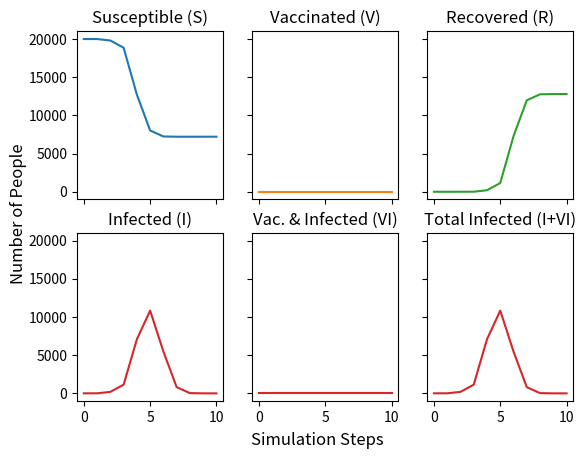

This figure's Python source: (Note: this script raises an exception after producing the figure.)

from typing import Callable, Iterable, List, Optional, Tuple, Set, Dict, Union, Any
from enum import Enum
import random
import numpy as np
import matplotlib.pyplot as plt
import sys

from numpy.random.mtrand import seed

Node = int
Population = Dict['State', Set[Node]]
Transitions = Dict[Tuple['State', 'State'], float]
Graph = Dict[Node, Set[Node]]
Metrics = Dict['State', List[int]]
VaccinationStrategy = Callable[[Graph, Population, int], Set[Node]]

class State(Enum):
    S = 1
    I = 2
    R = 3
    V = 4
    VI = 5

def verify_prob_dict(t: Transitions):
    REQUIRED_KEYS = {
            (State.I, State.S),
            (State.I, State.V),
            (State.VI, State.S),
            (State.VI, State.V)
        }

    if set(t.keys())!=REQUIRED_KEYS:
        raise Exception(f"Prob dict doesn't contain required keys\nRequired: {REQUIRED_KEYS}\nObserved: {set(t)}")

def add_to_metrics(m: Metrics, pop: Population)->Metrics:
    for s in State:
        m[s].append(len(pop[s]))
    
    return m

def random_vaccine(_: Graph, pop: Population, num: int)->Set[Node]:
    return set(random.sample(tuple(pop[State.S]), min(num, len(pop[State.S]))))

def simulate(
    g:Graph,
    t: Transitions,
    ti: int, 
    vaccine_strategy:VaccinationStrategy = random_vaccine, 
    vaccines_start:int=50,
    start_infected:int=5,
    rand_seed:int = 42
    )->Metrics:
    random.seed(rand_seed)

    metrics:Metrics = {s:[] for s in State} 

    all_people = tuple(g.keys())
    initial_infected = random.sample(all_people, start_infected)
    pop: Population = {
        State.S: set(all_people)-set(initial_infected),
        State.I: set(initial_infected),
        State.V:set(), State.VI: set(), State.R: set()
    }
    infection_tracker:Dict[Node,int] = {p: ti for p in initial_infected}
    metrics = add_to_metrics(metrics, pop)

    time=1
    while len(pop[State.I])>0 or len(pop[State.VI])>0:
        # Deal with new vaccines
        if time>vaccines_start:    
            to_vaccinate = vaccine_strategy(g, pop, 400)
            pop[State.S]-=to_vaccinate
            pop[State.V] = pop[State.V].union(to_vaccinate)

        # Work out new infections
        new_I:Set[Node] = set()
        new_VI:Set[Node] = set()

        all_infections = pop[State.I].union(pop[State.VI])
        for i in all_infections:
            i_state = State.I if i in pop[State.I] else State.VI
            
            for n in g[i]:
                r = random.random()
                
                if n in pop[State.S]:
                    if r<t[(i_state, State.S)]:
                        new_I.add(n)
            
                if n in pop[State.V]:
                    if r<t[(i_state, State.V)]:
                        new_VI.add(n)

        # Update current infected
        new_R:Set[Node] = set()
        for p in infection_tracker.keys():
            infection_tracker[p]-=1

            if infection_tracker[p]==0:
                new_R.add(p)
        
        for r in new_R:
            infection_tracker.pop(r)
        
        pop[State.VI]-=new_R
        pop[State.I]-=new_R
        pop[State.R] = pop[State.R].union(new_R)

        # Add new infected
        pop[State.S]-=new_I
        pop[State.I] = pop[State.I].union(new_I)
        
        pop[State.V]-=new_VI
        pop[State.VI] = pop[State.VI].union(new_VI)
        
        for i in new_VI.union(new_I):
            infection_tracker[i] = ti

        metrics = add_to_metrics(metrics, pop)
        time += 1

    return metrics

def poisson(n: int, m: int)->List[int]:
    dist:Any = np.zeros(n, dtype='int') #type:ignore

    filled = 0
    while filled!=n:
        new_dist:Any = np.random.poisson(m,n-filled) #type:ignore
        new_dist = new_dist[new_dist>0]
        dist[filled:filled+len(new_dist)] = new_dist # type:ignore
        filled+=len(new_dist)

    return list(dist)

def is_anticlockwise(num_nodes:Node, cur_node:Node, query_node: Node):
    cn_shift = cur_node+num_nodes
    qn_shift = query_node+num_nodes
    lb = cn_shift-num_nodes//2

    return (qn_shift>lb and qn_shift<cn_shift) or (query_node>lb and query_node<cn_shift)

def VDWS(n: int, m: int, rewire_prob: float, seed:Optional[int] = None)->Graph:
    if seed is None:
        seed = random.randrange(2**32 - 1)
    rng = random.Random(seed)
    np.random.seed(seed)

    g:Graph = {i:set() for i in range(n)}
    local_degrees = poisson(n,m)

    edges_c = 0
    for i in range(n):
        for j in range(-local_degrees[i], local_degrees[i]+1):
            v = j % n
            if v==i:
                continue
            edges_c +=1
            g[i].add(v)
            g[v].add(i)

    rewire_c  = 0
    rewire_skip = 0
    rewired_edges:Set[Tuple[Node, Node]] = set()
    for i in range(n):
        for j in g[i]:
            if (i,j) in rewired_edges or is_anticlockwise(n, i, j):
                continue
                
            p = rng.random()
            if p < rewire_prob:
                v = rng.randint(0,n-1)
                if v!=i and v not in g[i]:
                    g[i].remove(j)
                    g[j].remove(i) 
                    g[i].add(v)
                    g[v].add(i)
                    rewired_edges.add((i,v))
                    rewired_edges.add((v,i))
                    rewire_c +=1
                else:
                    rewire_skip +=1
    
    print(f"Edges: {edges_c}  Rewire: {rewire_c} Rewire Skip: {rewire_skip}  ({100*rewire_c/edges_c:.4f})  p:{100*rewire_prob}")

    return g

def graph_metrics(metrics:Metrics, name:str="tmp-T3", scale:str='linear'):
    total_I = [metrics[State.I][i]+metrics[State.VI][i] for i in range(len(metrics[State.I]))]

    fig, axs = plt.subplots(2, 3, sharex=True, sharey=True)
    axs[0, 0].plot(metrics[State.S], 'tab:blue')
    axs[0, 0].set_title('Susceptible (S)')
    axs[0, 1].plot(metrics[State.V], 'tab:orange')
    axs[0, 1].set_title('Vaccinated (V)')
    axs[0, 2].plot(metrics[State.R], 'tab:green')
    axs[0, 2].set_title('Recovered (R)')
    
    axs[1, 0].plot(metrics[State.I], 'tab:red')
    axs[1, 0].set_title('Infected (I)')
    axs[1, 1].plot(metrics[State.VI], 'tab:red')
    axs[1, 1].set_title('Vac. & Infected (VI)')
    axs[1, 2].plot(total_I, 'tab:red')
    axs[1, 2].set_title('Total Infected (I+VI)')
    
    for ax in axs.flat:
        ax.set_yscale(scale)

    fig.supxlabel('Simulation Steps')
    fig.supylabel('Number of People')

    plt.savefig(f'Artifacts/{name}.png')


def seed_thrash():
    to = 1000000
    step = to/100
    for i in range(to):
        if i%step==0:
            print(f"{i}/{to} ({i*100/to}%)")
        
        _ = VDWS(10, 1, 0.01)

if __name__ == "__main__":
    transmition_p:Transitions = {
            (State.I, State.S):0.01,
            (State.I, State.V):0.01,
            (State.VI, State.S):0.01,
            (State.VI, State.V):0.01
    }

    t_i = 2

    g = VDWS(20000, 25, 0.01)
    metrics = simulate(g, transmition_p, t_i, rand_seed=random.randint(0, int(10e6)))
    graph_metrics(metrics)
    graph_metrics(metrics, name='tmp-T3-log', scale='log')
    #import Utils

    #sc = Utils.find_strong_componets(g)
    
    #for s in sc:
    #    print(f"Set of size: {len(s)}")
   


